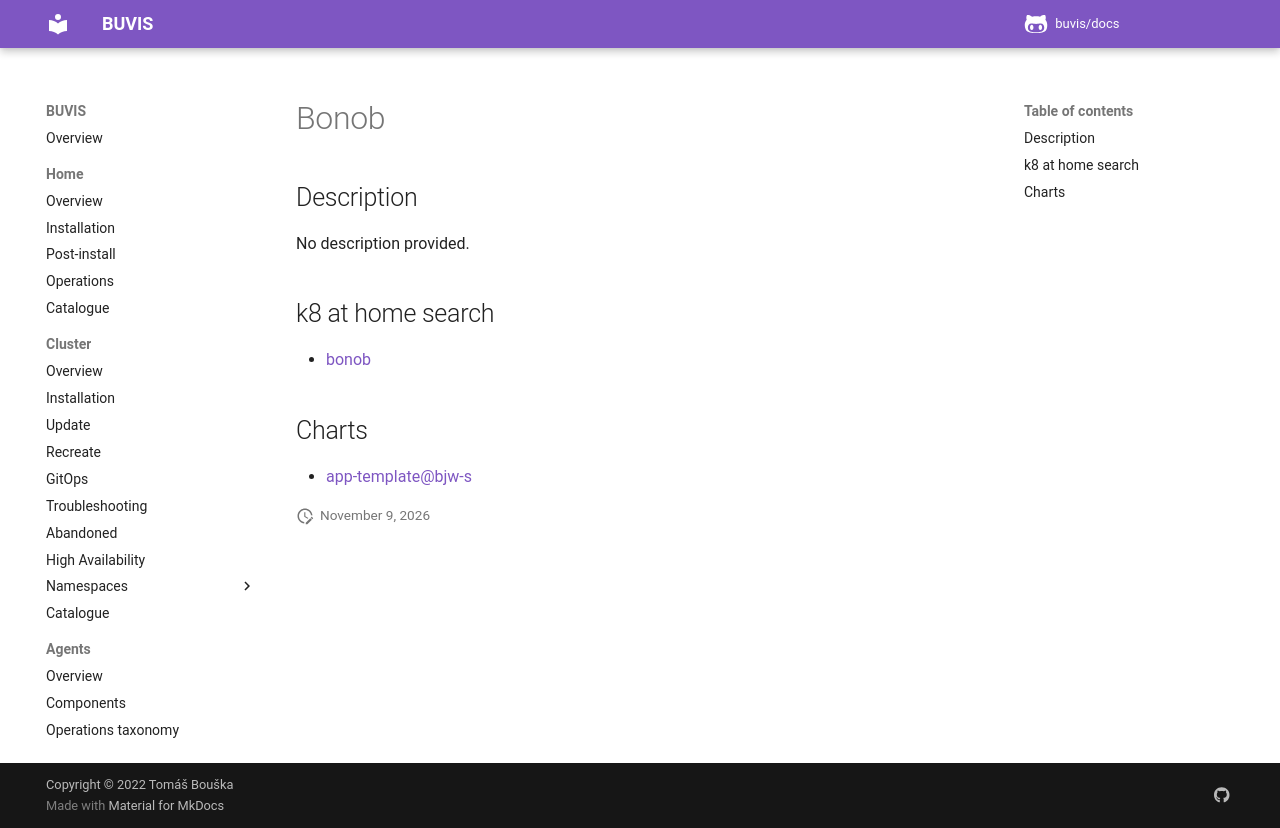

repository: buvis/docs · page: cluster/catalogue/bonob/index.html · generator: mkdocs

# Bonob

## Description

No description provided.

## k8 at home search

- [bonob](https://nanne.dev/k8s-at-home-search/#/bonob)

## Charts

- [app-template@bjw-s](https://bjw-s.github.io/helm-charts/)
